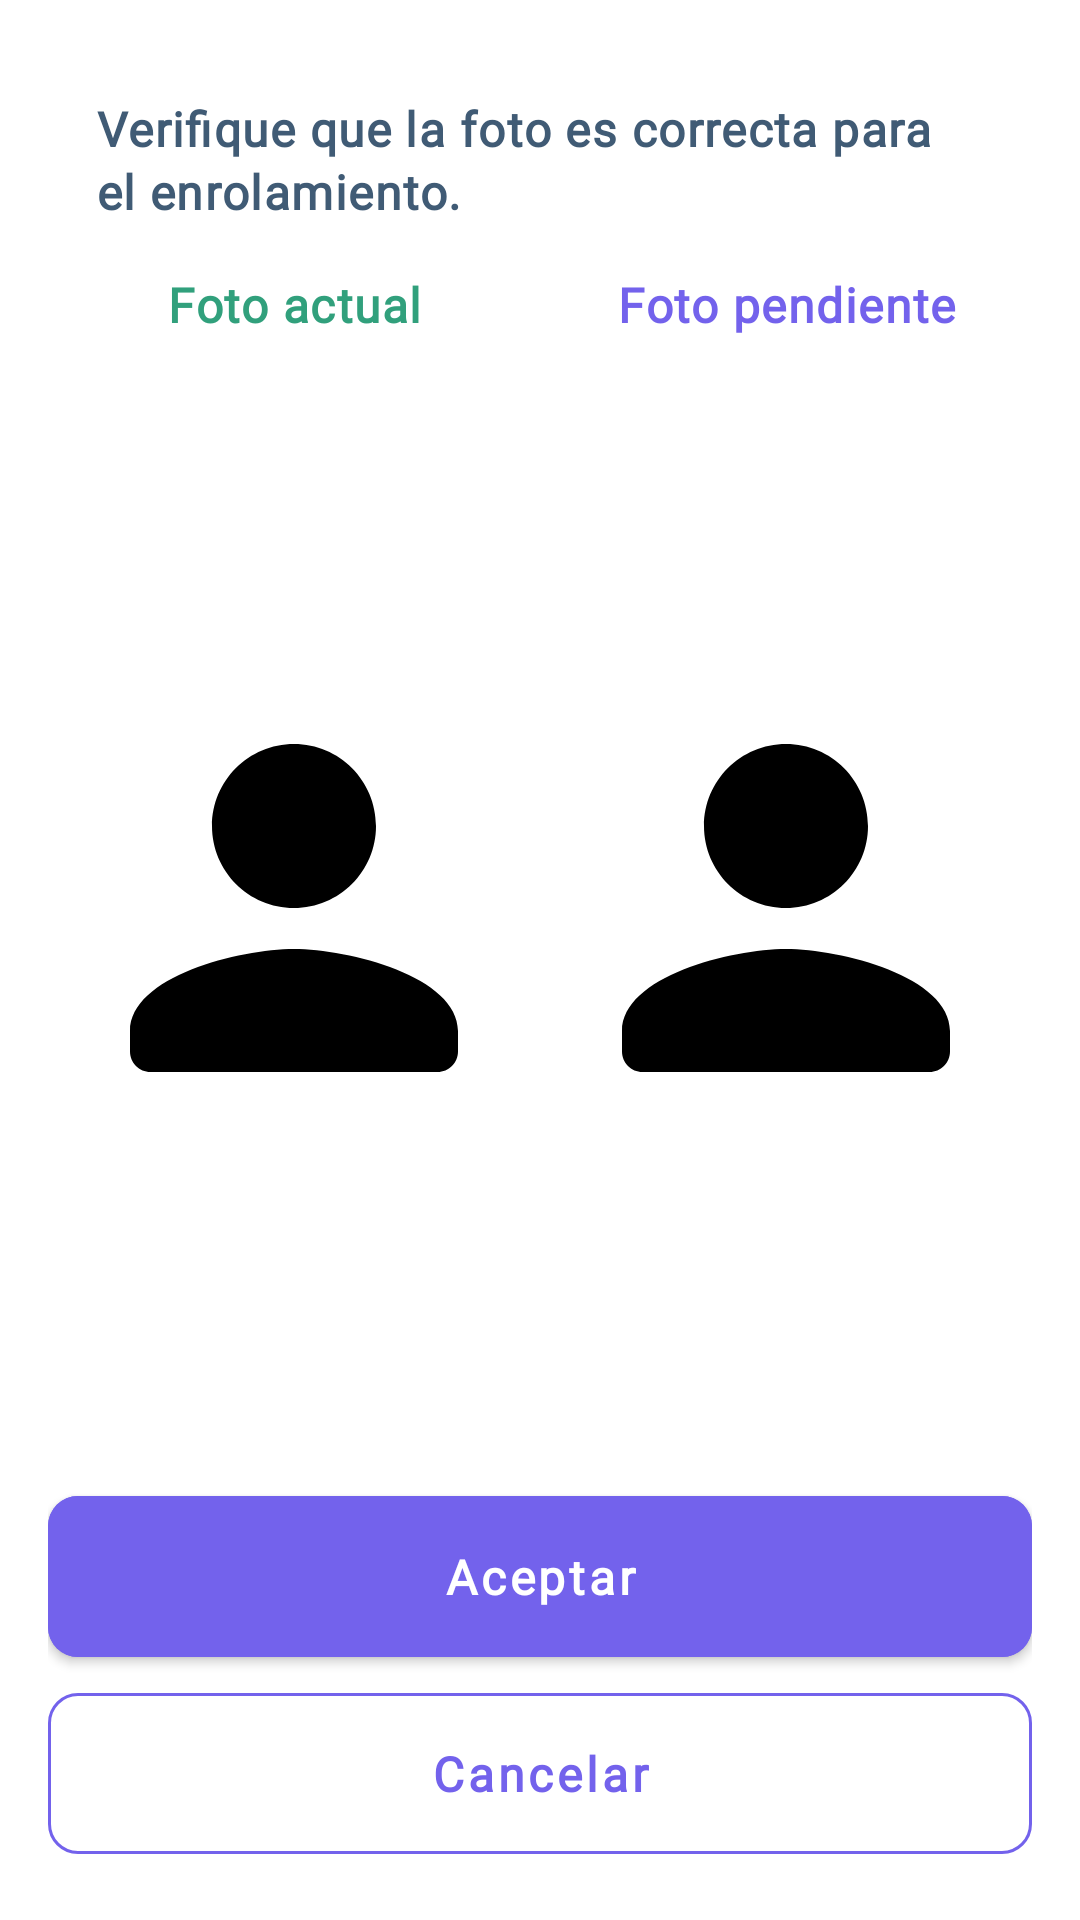

Here is an Android app screen rendered from its layout file. Give the layout XML and the strings, colors and styles it references.
<!-- AndroidManifest.xml: application theme AppTheme -->
<!-- res/layout/fragment_local_picture_preview.xml -->
<?xml version="1.0" encoding="utf-8"?>

<androidx.appcompat.widget.LinearLayoutCompat xmlns:android="http://schemas.android.com/apk/res/android"
    xmlns:app="http://schemas.android.com/apk/res-auto"
    xmlns:tools="http://schemas.android.com/tools"
    android:layout_width="match_parent"
    android:layout_height="match_parent"
    android:orientation="vertical"
    android:padding="16dp"
    tools:context=".pictureLocal.ui.LocalPicturePreviewFragment">

    <androidx.appcompat.widget.AppCompatTextView
        style="@style/TextStyle3"
        android:layout_width="match_parent"
        android:layout_height="wrap_content"
        android:layout_margin="16dp"
        android:text="@string/local_picure_validate_picture"
        android:textStyle="bold"
        app:layout_constraintTop_toTopOf="parent"
        tools:layout_editor_absoluteX="16dp" />

    <androidx.appcompat.widget.LinearLayoutCompat
        android:layout_width="match_parent"
        android:layout_height="match_parent"
        android:layout_weight="1">

        <androidx.appcompat.widget.LinearLayoutCompat
            android:id="@+id/llActual"
            android:layout_width="match_parent"
            android:layout_height="match_parent"
            android:layout_weight="1"
            android:orientation="vertical">

            <androidx.appcompat.widget.AppCompatTextView
                style="@style/TextStyle3"
                android:layout_width="match_parent"
                android:layout_height="wrap_content"
                android:text="@string/local_picure_picture_accept"
                android:textColor="@color/viewColor6"
                android:textStyle="bold"
                android:gravity="center"/>

            <androidx.appcompat.widget.AppCompatImageView
                android:id="@+id/imgActual"
                android:layout_width="match_parent"
                android:layout_height="match_parent"
                android:layout_weight="1"
                android:src="@drawable/ic_user"
                android:adjustViewBounds="true"
                android:layout_marginTop="16dp"
                app:layout_constraintBottom_toTopOf="@+id/btn_in"
                app:layout_constraintTop_toTopOf="parent" />

        </androidx.appcompat.widget.LinearLayoutCompat>

        <androidx.appcompat.widget.LinearLayoutCompat
            android:id="@+id/llNueva"
            android:layout_width="match_parent"
            android:layout_height="match_parent"
            android:layout_weight="1"
            android:orientation="vertical">

            <androidx.appcompat.widget.AppCompatTextView
                android:id="@+id/tvStatusPicture"
                style="@style/TextStyle3"
                android:layout_width="match_parent"
                android:layout_height="wrap_content"
                android:textStyle="bold"
                android:text="@string/local_picure_picture_pending"
                android:textColor="@color/colorPrimary"
                android:gravity="center"/>

            <androidx.appcompat.widget.AppCompatImageView
                android:id="@+id/imgNueva"
                android:layout_width="match_parent"
                android:layout_height="match_parent"
                android:layout_weight="1"
                android:src="@drawable/ic_user"
                android:adjustViewBounds="true"
                android:layout_marginTop="16dp"
                app:layout_constraintBottom_toTopOf="@+id/btn_in"
                app:layout_constraintTop_toTopOf="parent" />

        </androidx.appcompat.widget.LinearLayoutCompat>

    </androidx.appcompat.widget.LinearLayoutCompat>

    <androidx.appcompat.widget.AppCompatTextView
        android:id="@+id/tvStatus"
        style="@style/TextStyle4"
        android:gravity="center"
        android:textStyle="bold"
        android:visibility="gone"
        android:layout_width="match_parent"
        android:layout_height="wrap_content"
        tools:text="Status" />

    <com.google.android.material.button.MaterialButton
        android:id="@+id/btn_acept"
        style="@style/ButtonEtime"
        android:text="@string/accept"
        android:layout_marginTop="16dp"/>

    <com.google.android.material.button.MaterialButton
        android:id="@+id/btn_cancel"
        style="@style/ButtonEtime2"
        android:text="@string/cancel" />

</androidx.appcompat.widget.LinearLayoutCompat>
<!-- resources referenced by this layout -->
<resources>
  <color name="colorPrimary">#7362EC</color>
  <color name="viewColor6">#31A07C</color>
  <!-- drawable ic_user (drawable) -->
  <vector android:height="24dp" android:tint="#000000"
      android:viewportHeight="24" android:viewportWidth="24"
      android:width="24dp" xmlns:android="http://schemas.android.com/apk/res/android">
      <path android:fillColor="@android:color/white" android:pathData="M12,12c2.21,0 4,-1.79 4,-4s-1.79,-4 -4,-4 -4,1.79 -4,4 1.79,4 4,4zM12,14c-2.67,0 -8,1.34 -8,4v1c0,0.55 0.45,1 1,1h14c0.55,0 1,-0.45 1,-1v-1c0,-2.66 -5.33,-4 -8,-4z"/>
  </vector>
  <string name="accept">"Aceptar"</string>
  <string name="cancel">"Cancelar"</string>
  <string name="local_picure_picture_accept">"Foto actual"</string>
  <string name="local_picure_picture_pending">"Foto pendiente"</string>
  <string name="local_picure_validate_picture">"Verifique que la foto es correcta para el enrolamiento."</string>
  <style name="ButtonEtime">
          <item name="android:layout_width">match_parent</item>
          <item name="android:layout_height">wrap_content</item>
          <item name="android:paddingTop">16dp</item>
          <item name="android:paddingBottom">16dp</item>
          <item name="android:backgroundTint">@color/colorPrimary</item>
          <item name="android:textColor">@color/miWhite</item>
          <item name="cornerRadius">10dp</item>
          <item name="textAllCaps">false</item>
          <item name="android:lineSpacingExtra">-2sp</item>
          <item name="android:fontFamily">@font/robotoflex</item>
          <item name="android:textStyle">bold</item>
          <item name="android:textSize">16sp</item>
          <item name="autoSizeMaxTextSize">16sp</item>
          <item name="autoSizeMinTextSize">10sp</item>
          <item name="android:autoSizeMaxTextSize" tools:targetApi="o">16sp</item>
          <item name="android:autoSizeMinTextSize" tools:targetApi="o">10sp</item>
          <item name="android:letterSpacing">0.08</item>
      </style>
  <style name="TextStyle3">
          <item name="android:lineSpacingExtra">2sp</item>
          <item name="android:fontFamily">@font/robotoflex</item>
          <item name="android:textSize">16sp</item>
          <item name="android:letterSpacing">0.03</item>
          <item name="android:textColor">@color/textColor1</item>
      </style>
  <style name="TextStyle4">
          <item name="android:lineSpacingExtra">5sp</item>
          <item name="android:gravity">center</item>
          <item name="android:fontFamily">@font/robotoflex</item>
          <item name="android:textSize">20sp</item>
          <item name="android:letterSpacing">0.01</item>
          <item name="android:textColor">@color/colorPrimary</item>
      </style>
  <style name="AppTheme" parent="Theme.MaterialComponents.Light.NoActionBar">
          <item name="colorAccent">@color/mBlack</item>
          <item name="android:statusBarColor">@color/mBlack</item>
          <item name="fontFamily">@font/robotoflex</item>
  
      </style>
  <color name="miWhite">#fff</color>
  <color name="textColor1">#405B75</color>
  <color name="mBlack">#3c3c3c</color>
</resources>
